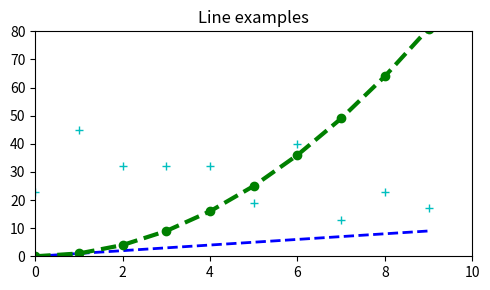

This chart was generated by the following Python code:
import matplotlib.pyplot as plt
import numpy as np

x = np.arange(10)
y1 = np.arange(10)
y2 = np.arange(10)**2
y3 = np.random.choice(50, size=10)

plt.figure(figsize=(5, 3))
plt.plot(x, y1, 'b--', linewidth=2)
plt.plot(x, y2, 'go--', linewidth=3)
plt.plot(x, y3, 'c+', linewidth=5)

plt.title("Line examples")
plt.axis([0, 10, 0, 80])
plt.tight_layout()
plt.savefig(fname="sample.png", dpi=300)
plt.show()